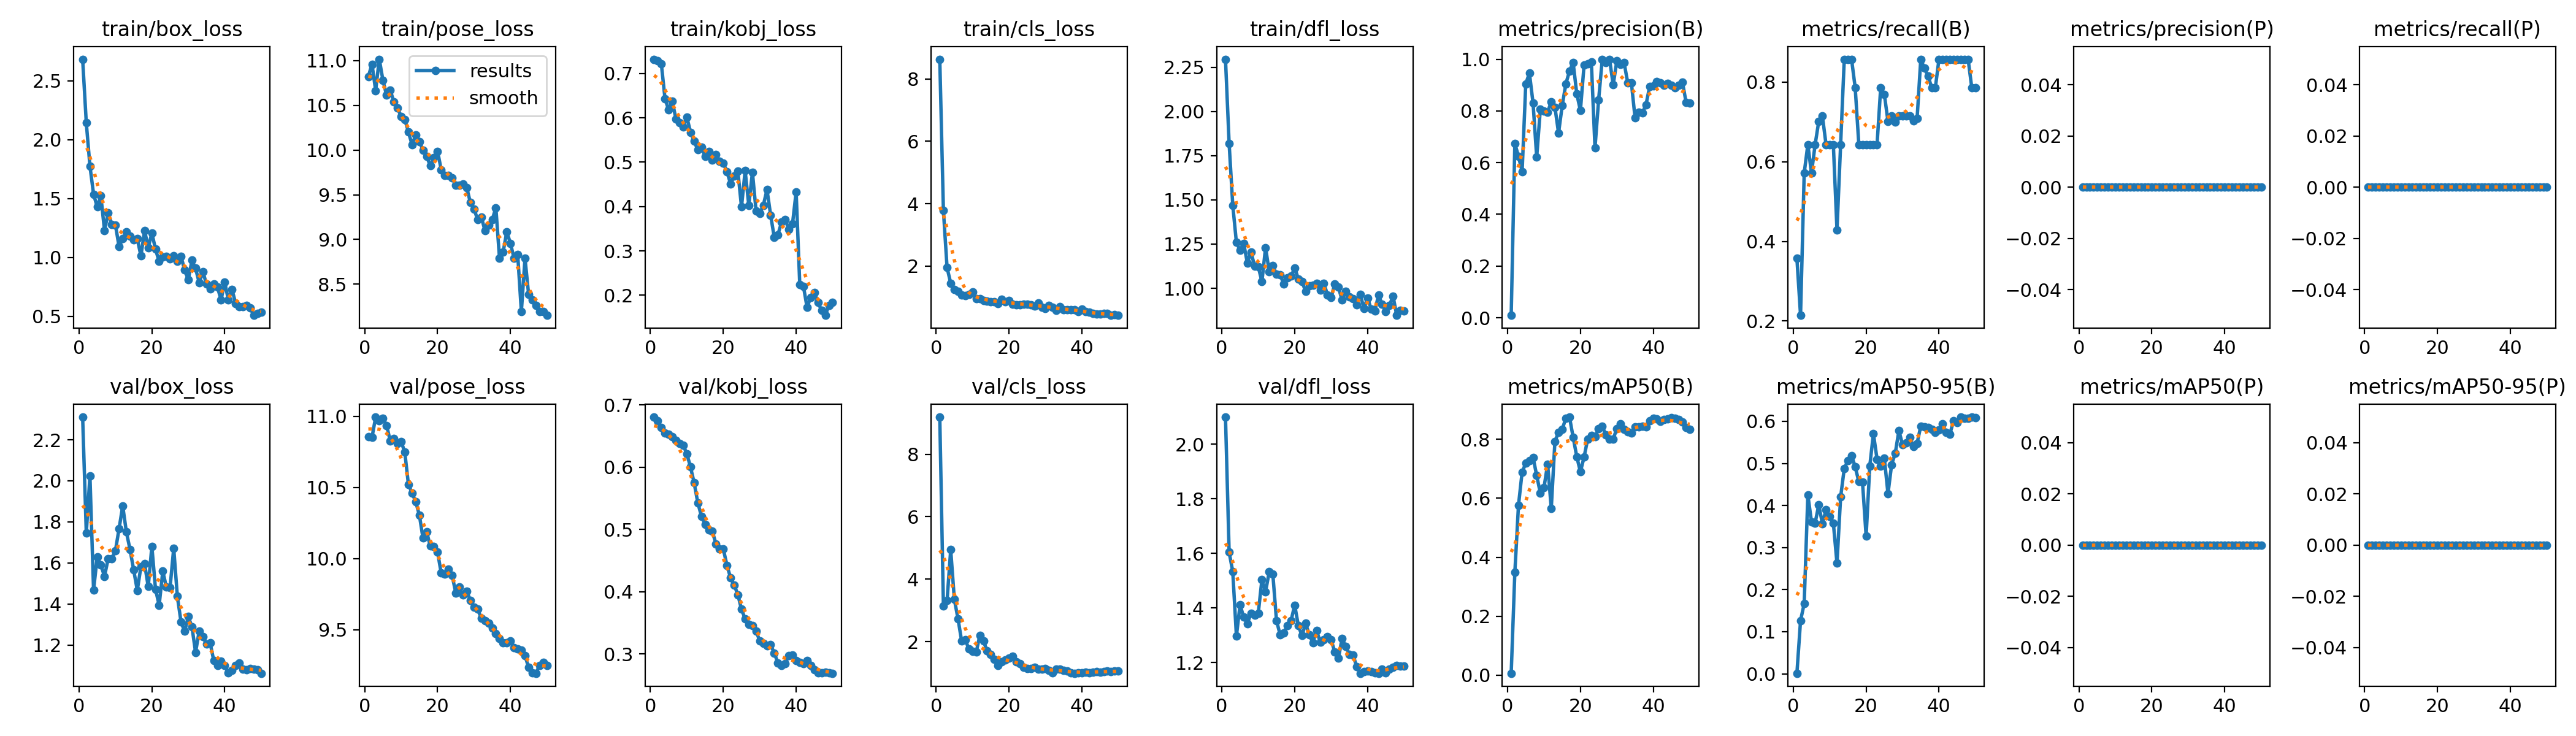

Data behind this chart, as committed beside it:
epoch, train/box_loss, train/pose_loss, train/kobj_loss, train/cls_loss, train/dfl_loss, metrics/precision(B), metrics/recall(B), metrics/mAP50(B), metrics/mAP50-95(B), metrics/precision(P), metrics/recall(P), metrics/mAP50(P), metrics/mAP50-95(P), val/box_loss, val/pose_loss, val/kobj_loss, val/cls_loss, val/dfl_loss, lr/pg0, lr/pg1, lr/pg2
1, 2.684, 10.82, 0.7321, 8.631, 2.296, 0.00935, 0.3571, 0.00639, 0.0013, 0, 0, 0, 0, 2.311, 10.86, 0.6806, 9.188, 2.099, 6e-05, 6e-05, 6e-05
2, 2.144, 10.96, 0.7281, 3.778, 1.818, 0.6742, 0.2143, 0.3487, 0.1266, 0, 0, 0, 0, 1.745, 10.85, 0.6752, 3.139, 1.604, 0.0001372, 0.0001372, 0.0001372
3, 1.777, 10.67, 0.7214, 1.955, 1.469, 0.624, 0.5714, 0.5764, 0.1667, 0, 0, 0, 0, 2.025, 10.99, 0.6641, 3.314, 1.532, 0.0002113, 0.0002113, 0.0002113
4, 1.537, 11.02, 0.6436, 1.454, 1.259, 0.5659, 0.6429, 0.6889, 0.4254, 0, 0, 0, 0, 1.468, 10.97, 0.6554, 4.94, 1.297, 0.0002822, 0.0002822, 0.0002822
5, 1.429, 10.78, 0.6176, 1.253, 1.216, 0.9049, 0.5714, 0.7192, 0.3612, 0, 0, 0, 0, 1.63, 10.98, 0.6528, 3.353, 1.412, 0.0003499, 0.0003499, 0.0003499
6, 1.522, 10.61, 0.6378, 1.197, 1.254, 0.9463, 0.6429, 0.7289, 0.3584, 0, 0, 0, 0, 1.59, 10.94, 0.6487, 2.733, 1.365, 0.0004145, 0.0004145, 0.0004145
7, 1.23, 10.67, 0.5974, 1.072, 1.143, 0.8306, 0.7014, 0.7391, 0.4016, 0, 0, 0, 0, 1.535, 10.83, 0.6432, 2.019, 1.342, 0.0004758, 0.0004758, 0.0004758
8, 1.377, 10.54, 0.5893, 1.051, 1.205, 0.6214, 0.7143, 0.6773, 0.3568, 0, 0, 0, 0, 1.621, 10.84, 0.6384, 2.054, 1.381, 0.0005341, 0.0005341, 0.0005341
9, 1.28, 10.47, 0.5791, 1.094, 1.125, 0.8068, 0.6429, 0.6177, 0.3901, 0, 0, 0, 0, 1.619, 10.81, 0.6354, 1.767, 1.373, 0.0005891, 0.0005891, 0.0005891
10, 1.277, 10.38, 0.6019, 1.166, 1.122, 0.8003, 0.6429, 0.6363, 0.3746, 0, 0, 0, 0, 1.66, 10.82, 0.6215, 1.686, 1.381, 0.000641, 0.000641, 0.000641
11, 1.091, 10.34, 0.5676, 0.9486, 1.038, 0.7954, 0.6429, 0.7157, 0.3583, 0, 0, 0, 0, 1.767, 10.75, 0.6005, 1.661, 1.503, 0.0006897, 0.0006897, 0.0006897
12, 1.159, 10.2, 0.5475, 0.9651, 1.23, 0.8355, 0.4286, 0.5653, 0.2628, 0, 0, 0, 0, 1.878, 10.52, 0.575, 2.205, 1.459, 0.0007353, 0.0007353, 0.0007353
13, 1.215, 10.06, 0.5277, 0.9059, 1.095, 0.8151, 0.6429, 0.7929, 0.42, 0, 0, 0, 0, 1.751, 10.46, 0.5431, 2.013, 1.532, 0.0007776, 0.0007776, 0.0007776
14, 1.181, 10.17, 0.5344, 0.883, 1.127, 0.7144, 0.8571, 0.8242, 0.4879, 0, 0, 0, 0, 1.666, 10.4, 0.5214, 1.701, 1.523, 0.0008169, 0.0008169, 0.0008169
15, 1.149, 10.1, 0.5129, 0.8603, 1.081, 0.8206, 0.8571, 0.8342, 0.5068, 0, 0, 0, 0, 1.567, 10.31, 0.5084, 1.599, 1.354, 0.0008529, 0.0008529, 0.0008529
16, 1.159, 9.999, 0.5248, 0.8528, 1.076, 0.9045, 0.8571, 0.8712, 0.5189, 0, 0, 0, 0, 1.466, 10.14, 0.499, 1.432, 1.301, 0.0008858, 0.0008858, 0.0008858
17, 1.012, 9.93, 0.5042, 0.8106, 1.026, 0.9541, 0.7857, 0.8755, 0.4919, 0, 0, 0, 0, 1.582, 10.19, 0.4973, 1.228, 1.309, 0.0009155, 0.0009155, 0.0009155
18, 1.229, 9.823, 0.5173, 0.9352, 1.058, 0.9878, 0.6429, 0.8077, 0.4564, 0, 0, 0, 0, 1.597, 10.09, 0.4762, 1.352, 1.335, 0.000942, 0.000942, 0.000942
19, 1.082, 9.914, 0.5024, 0.8504, 1.068, 0.8657, 0.6429, 0.7413, 0.4561, 0, 0, 0, 0, 1.484, 10.08, 0.4692, 1.413, 1.353, 0.0009654, 0.0009654, 0.0009654
20, 1.208, 9.987, 0.4979, 0.9021, 1.115, 0.8018, 0.6429, 0.6898, 0.3272, 0, 0, 0, 0, 1.681, 10.04, 0.4689, 1.477, 1.41, 0.0009856, 0.0009856, 0.0009856
21, 1.07, 9.78, 0.4789, 0.7869, 1.053, 0.9766, 0.6429, 0.7397, 0.4935, 0, 0, 0, 0, 1.472, 9.898, 0.4425, 1.526, 1.335, 0.001003, 0.001003, 0.001003
22, 0.9649, 9.72, 0.4512, 0.7615, 1.038, 0.9821, 0.6429, 0.8008, 0.5707, 0, 0, 0, 0, 1.394, 9.891, 0.4223, 1.355, 1.298, 0.001017, 0.001017, 0.001017
23, 1.001, 9.713, 0.4684, 0.7673, 0.9832, 0.9903, 0.6429, 0.8132, 0.5103, 0, 0, 0, 0, 1.559, 9.924, 0.4107, 1.294, 1.343, 0.001027, 0.001027, 0.001027
24, 1.007, 9.689, 0.4801, 0.7815, 1.014, 0.6565, 0.7857, 0.8093, 0.4942, 0, 0, 0, 0, 1.482, 9.881, 0.3952, 1.179, 1.301, 0.001035, 0.001035, 0.001035
25, 0.9869, 9.607, 0.3992, 0.7851, 1.019, 0.8432, 0.7695, 0.835, 0.5122, 0, 0, 0, 0, 1.48, 9.758, 0.3717, 1.131, 1.272, 0.001039, 0.001039, 0.001039
26, 1.014, 9.604, 0.4808, 0.7528, 1.029, 1, 0.7009, 0.8439, 0.4281, 0, 0, 0, 0, 1.672, 9.799, 0.3563, 1.142, 1.318, 0.00101, 0.00101, 0.00101
27, 0.9651, 9.619, 0.403, 0.7249, 0.9881, 0.986, 0.7143, 0.8143, 0.4972, 0, 0, 0, 0, 1.437, 9.743, 0.3478, 1.17, 1.275, 0.00101, 0.00101, 0.00101
28, 1.01, 9.582, 0.4772, 0.8188, 1.028, 1, 0.6999, 0.8017, 0.5242, 0, 0, 0, 0, 1.313, 9.77, 0.3458, 1.123, 1.284, 0.0009704, 0.0009704, 0.0009704
29, 0.8919, 9.413, 0.3905, 0.6868, 0.9634, 0.9008, 0.7143, 0.8013, 0.5783, 0, 0, 0, 0, 1.267, 9.706, 0.337, 1.117, 1.295, 0.0009308, 0.0009308, 0.0009308
30, 0.8099, 9.342, 0.384, 0.6396, 0.9498, 0.9938, 0.7143, 0.8366, 0.5441, 0, 0, 0, 0, 1.338, 9.658, 0.321, 1.138, 1.283, 0.0008912, 0.0008912, 0.0008912
31, 0.975, 9.223, 0.4031, 0.7405, 1.024, 0.9806, 0.7143, 0.8525, 0.5483, 0, 0, 0, 0, 1.289, 9.646, 0.3167, 1.084, 1.238, 0.0008516, 0.0008516, 0.0008516
32, 0.9071, 9.253, 0.4382, 0.6857, 1.007, 0.9864, 0.7143, 0.8344, 0.5621, 0, 0, 0, 0, 1.164, 9.579, 0.3128, 1.007, 1.215, 0.000812, 0.000812, 0.000812
33, 0.7843, 9.101, 0.3807, 0.5869, 0.9328, 0.9076, 0.7029, 0.8257, 0.5404, 0, 0, 0, 0, 1.269, 9.562, 0.3145, 1.117, 1.287, 0.0007724, 0.0007724, 0.0007724
34, 0.8789, 9.164, 0.3302, 0.6991, 0.9823, 0.9085, 0.7094, 0.8206, 0.5482, 0, 0, 0, 0, 1.24, 9.545, 0.3014, 1.111, 1.258, 0.0007328, 0.0007328, 0.0007328
35, 0.7717, 9.22, 0.3366, 0.6081, 0.9502, 0.7726, 0.8571, 0.8427, 0.5886, 0, 0, 0, 0, 1.204, 9.51, 0.2856, 1.082, 1.23, 0.0006932, 0.0006932, 0.0006932
36, 0.7328, 9.356, 0.3648, 0.606, 0.9405, 0.7954, 0.8342, 0.8432, 0.5861, 0, 0, 0, 0, 1.21, 9.472, 0.281, 1.069, 1.228, 0.0006536, 0.0006536, 0.0006536
37, 0.7721, 8.791, 0.3703, 0.5979, 0.9054, 0.7916, 0.8151, 0.8441, 0.5855, 0, 0, 0, 0, 1.123, 9.44, 0.2849, 1.005, 1.185, 0.000614, 0.000614, 0.000614
38, 0.749, 8.861, 0.3484, 0.5983, 0.9669, 0.8239, 0.7857, 0.8423, 0.5816, 0, 0, 0, 0, 1.1, 9.407, 0.2972, 0.9883, 1.16, 0.0005744, 0.0005744, 0.0005744
39, 0.6379, 9.086, 0.3607, 0.5444, 0.8858, 0.8937, 0.7857, 0.8633, 0.5742, 0, 0, 0, 0, 1.12, 9.407, 0.2981, 0.9971, 1.167, 0.0005348, 0.0005348, 0.0005348
40, 0.7902, 8.957, 0.433, 0.6176, 0.9462, 0.8981, 0.8571, 0.8708, 0.5803, 0, 0, 0, 0, 1.101, 9.421, 0.2889, 1.009, 1.17, 0.0004952, 0.0004952, 0.0004952
41, 0.6377, 8.79, 0.2234, 0.5543, 0.8807, 0.9129, 0.8571, 0.8693, 0.5936, 0, 0, 0, 0, 1.063, 9.372, 0.2859, 1.017, 1.166, 0.0004556, 0.0004556, 0.0004556
42, 0.7267, 8.832, 0.2204, 0.5232, 0.871, 0.9097, 0.8571, 0.8611, 0.5731, 0, 0, 0, 0, 1.076, 9.366, 0.2839, 1, 1.161, 0.000416, 0.000416, 0.000416
43, 0.6097, 8.194, 0.1728, 0.4785, 0.961, 0.8989, 0.8571, 0.8674, 0.5698, 0, 0, 0, 0, 1.099, 9.357, 0.2889, 1.015, 1.16, 0.0003764, 0.0003764, 0.0003764
44, 0.5816, 8.788, 0.1952, 0.4681, 0.9098, 0.907, 0.8571, 0.8686, 0.6015, 0, 0, 0, 0, 1.114, 9.317, 0.2815, 1.046, 1.175, 0.0003368, 0.0003368, 0.0003368
45, 0.5785, 8.385, 0.2067, 0.4576, 0.8701, 0.8989, 0.8571, 0.8727, 0.597, 0, 0, 0, 0, 1.083, 9.234, 0.2742, 1.025, 1.161, 0.0002972, 0.0002972, 0.0002972
46, 0.5906, 8.321, 0.1838, 0.4804, 0.9026, 0.8894, 0.8571, 0.8704, 0.6099, 0, 0, 0, 0, 1.079, 9.196, 0.2697, 1.045, 1.175, 0.0002576, 0.0002576, 0.0002576
47, 0.5696, 8.262, 0.1656, 0.478, 0.9559, 0.8982, 0.8571, 0.8683, 0.6065, 0, 0, 0, 0, 1.084, 9.194, 0.2698, 1.051, 1.183, 0.000218, 0.000218, 0.000218
48, 0.5072, 8.193, 0.1547, 0.424, 0.847, 0.9117, 0.8571, 0.8589, 0.6068, 0, 0, 0, 0, 1.081, 9.248, 0.271, 1.049, 1.189, 0.0001784, 0.0001784, 0.0001784
49, 0.5233, 8.193, 0.1774, 0.4496, 0.8745, 0.834, 0.7857, 0.8398, 0.6101, 0, 0, 0, 0, 1.079, 9.269, 0.2697, 1.055, 1.188, 0.0001388, 0.0001388, 0.0001388
50, 0.5326, 8.151, 0.1846, 0.4316, 0.8704, 0.831, 0.7857, 0.834, 0.6082, 0, 0, 0, 0, 1.063, 9.248, 0.269, 1.053, 1.187, 9.92e-05, 9.92e-05, 9.92e-05
